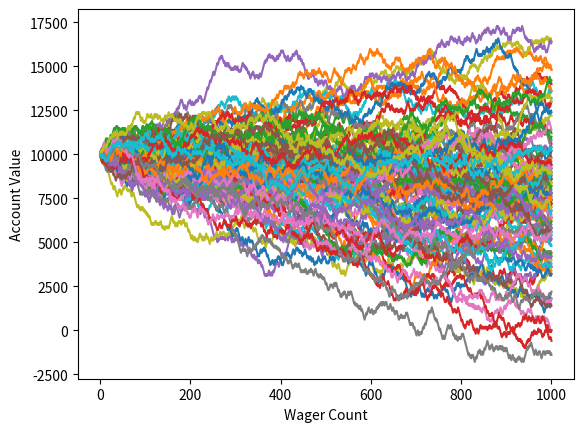

Write the Python code that produced this figure.
import random
import matplotlib
import matplotlib.pyplot as plt

def rollDice():
    roll = random.randint(1,100)

    if roll == 100:
        return False
    elif roll <= 50:
        return False
    elif 100 > roll >= 50:
        return True


'''
Simple bettor, betting the same amount each time.
'''
def simple_bettor(funds,initial_wager,wager_count):
    value = funds
    wager = initial_wager

    # wager X
    wX = []

    #value Y
    vY = []

    # change to 1, to avoid confusion so we start @ wager 1
    # instead of wager 0 and end at 100. 
    currentWager = 1

    #           change this to, less or equal.
    while currentWager <= wager_count:
        if rollDice():
            value += wager
            # append #
            wX.append(currentWager)
            vY.append(value)
            
        else:
            value -= wager
            # append #
            wX.append(currentWager)
            vY.append(value)

        currentWager += 1
        
    #print 'Funds:', value

    plt.plot(wX,vY)
    


x = 0

# start this off @ 1, then add, and increase 50 to 500, then 1000
while x < 100:
    simple_bettor(10000,100,1000)
    x += 1


plt.ylabel('Account Value')
plt.xlabel('Wager Count')
plt.show()

